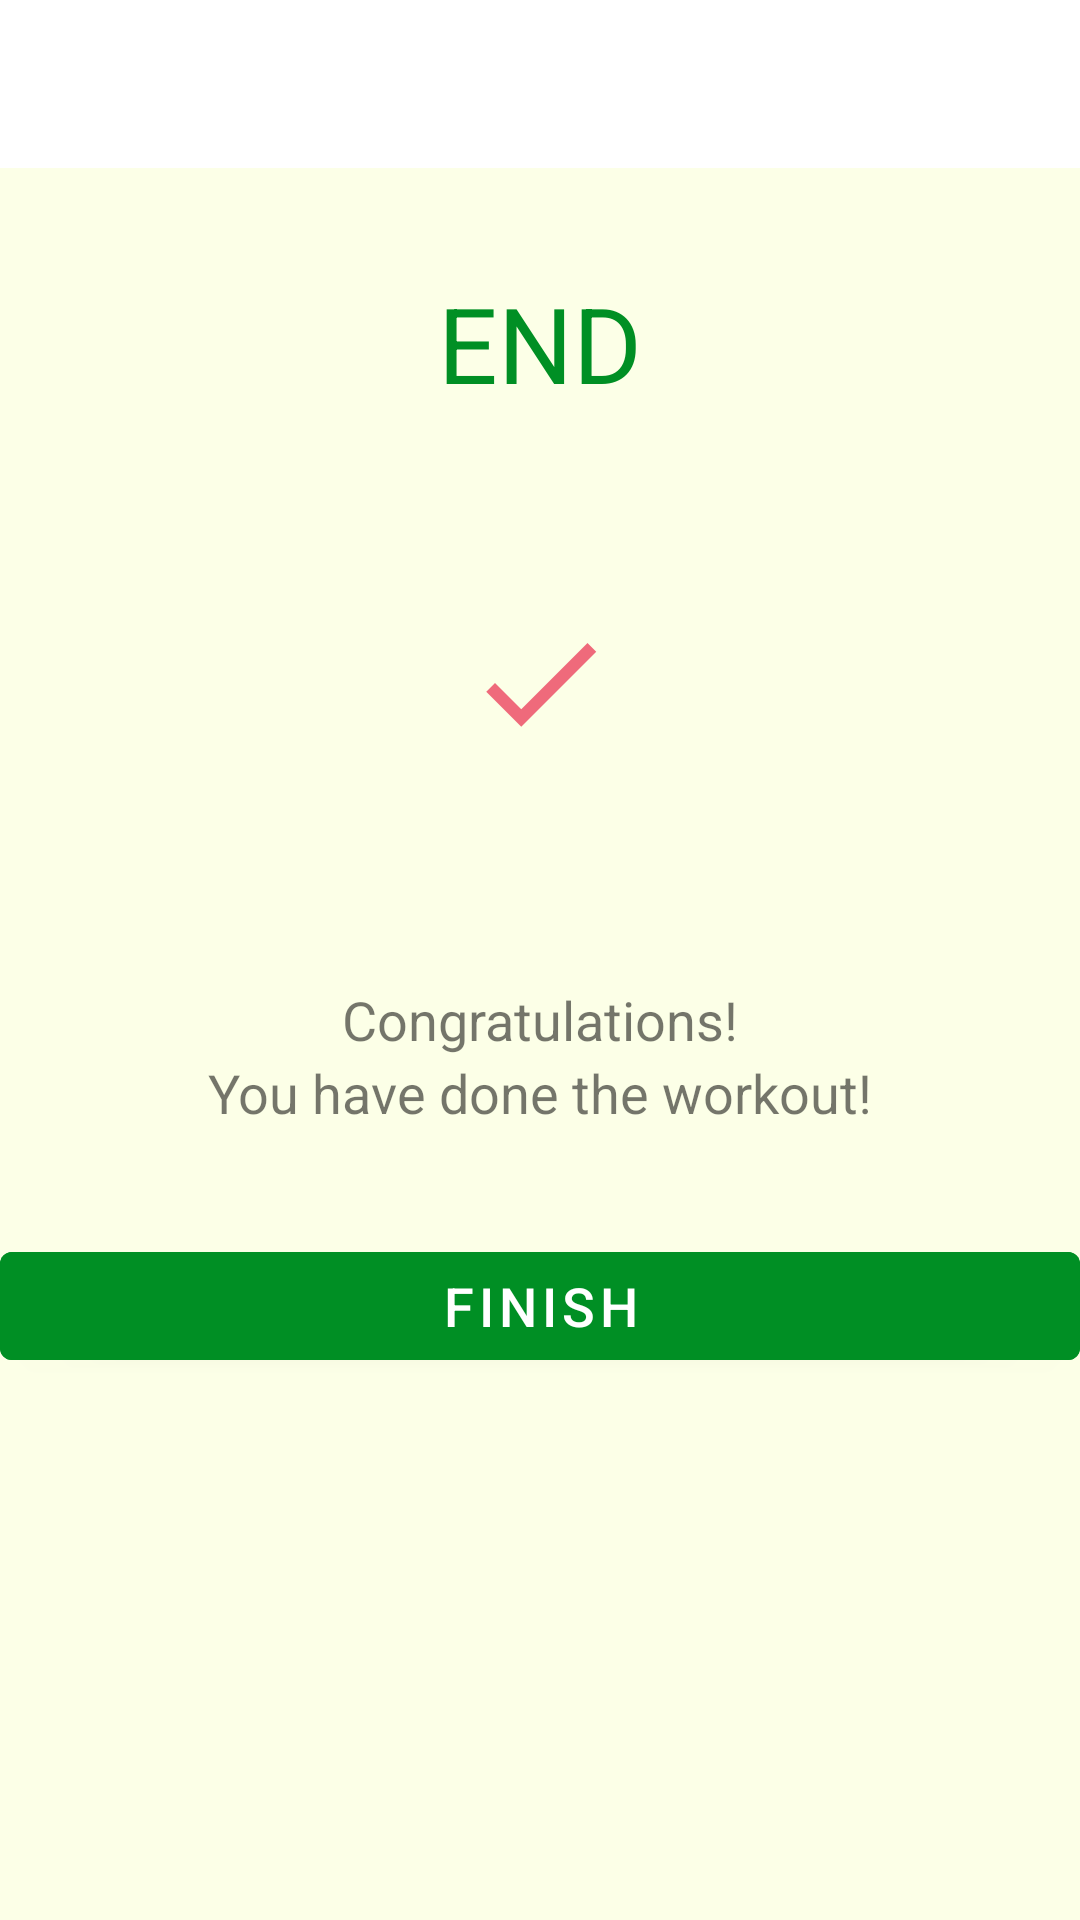

Layout XML and referenced resources for this Android screen:
<!-- AndroidManifest.xml: activity theme Theme.MaterialComponents.Light.NoActionBar -->
<!-- res/layout/activity_finish.xml -->
<?xml version="1.0" encoding="utf-8"?>
<LinearLayout xmlns:android="http://schemas.android.com/apk/res/android"
    xmlns:tools="http://schemas.android.com/tools"
    android:layout_width="match_parent"
    android:layout_height="match_parent"
    android:background="#FCFFE7"
    android:gravity="center_horizontal"
    android:orientation="vertical"
    tools:context=".FinishActivity">

    <androidx.appcompat.widget.Toolbar
        android:id="@+id/toolbar_finish_activity"
        android:layout_width="match_parent"
        android:layout_height="?android:attr/actionBarSize"
        android:background="#FFFFFF" />

    <TextView
        android:id="@+id/tvEnd"
        android:layout_width="wrap_content"
        android:layout_height="wrap_content"
        android:layout_marginTop="35dp"
        android:text="END"
        android:textColor="@color/colorAccent"
        android:textSize="35sp" />

    <LinearLayout
        android:layout_width="150dp"
        android:layout_height="150dp"
        android:layout_gravity="center"
        android:layout_marginTop="15dp"
        android:background="@drawable/item_circular_color_accent_border"
        android:gravity="center">

        <ImageView
            android:layout_width="50dp"
            android:layout_height="50dp"
            android:contentDescription="@string/image"
            android:src="@drawable/ic_action_done" />
    </LinearLayout>

    <TextView
        android:layout_width="wrap_content"
        android:layout_height="wrap_content"
        android:layout_marginTop="25dp"
        android:text="Congratulations!"
        android:textColor="@color/colorText_finish"
        android:textSize="18sp" />

    <TextView
        android:layout_width="wrap_content"
        android:layout_height="wrap_content"
        android:text="You have done the workout!"
        android:textColor="@color/colorText_finish"
        android:textSize="18sp" />

    <Button
        android:id="@+id/btnFinish"
        android:layout_width="match_parent"
        android:layout_height="wrap_content"
        android:layout_gravity="bottom"
        android:layout_marginTop="35dp"
        android:backgroundTint="@color/colorAccent"
        android:text="FINISH"
        android:textColor="#FFFFFF"
        android:textSize="18sp" />

</LinearLayout>
<!-- resources referenced by this layout -->
<resources>
  <color name="colorAccent">#008F24</color>
  <!-- drawable ic_action_done (drawable-anydpi) -->
  <vector xmlns:android="http://schemas.android.com/apk/res/android"
      android:width="24dp"
      android:height="24dp"
      android:viewportWidth="24"
      android:viewportHeight="24"
      android:tint="#EB455F"
      android:alpha="0.8">
      <path
          android:fillColor="#FF000000"
          android:pathData="M9,16.2L4.8,12l-1.4,1.4L9,19 21,7l-1.4,-1.4L9,16.2z"/>
  </vector>
  <string name="image">image</string>
</resources>
